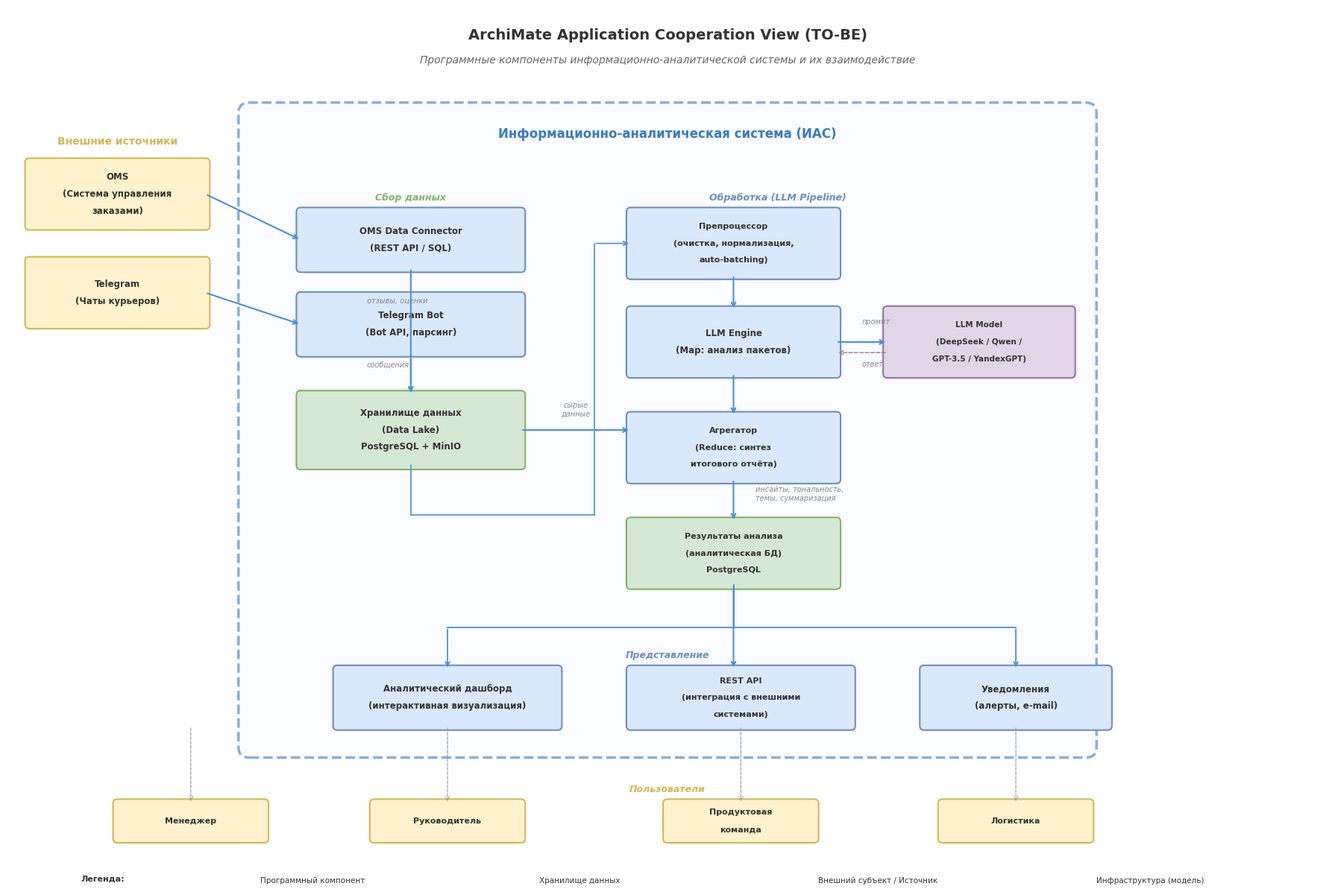

Recreate this plot in Python.
import matplotlib
matplotlib.use('Agg')
import matplotlib.pyplot as plt
from matplotlib.patches import FancyBboxPatch
matplotlib.rcParams['font.family'] = 'sans-serif'
matplotlib.rcParams['font.sans-serif'] = ['Arial', 'DejaVu Sans', 'Segoe UI']

fig, ax = plt.subplots(1, 1, figsize=(18, 12))
ax.set_xlim(0, 18)
ax.set_ylim(0, 12)
ax.axis('off')
fig.patch.set_facecolor('white')

# ===== COLORS (ArchiMate standard) =====
APP_FILL = '#DAE8FC'       # application components - blue
APP_BORDER = '#6C8EBF'
DATA_FILL = '#D5E8D4'      # data objects - green
DATA_BORDER = '#82B366'
BIZ_FILL = '#FFF2CC'       # business actors - yellow
BIZ_BORDER = '#D6B656'
INFRA_FILL = '#E1D5E7'     # infrastructure - purple
INFRA_BORDER = '#9673A6'
NEW_FILL = '#DCEEFA'       # new system boundary
NEW_BORDER = '#3A7BBF'
ARROW_COLOR = '#555555'
FLOW_COLOR = '#4A90D9'

EM = '\u2014'


def draw_box(x, y, w, h, fill, border, text_lines, fontsize=9, bold=False, lw=1.5):
    box = FancyBboxPatch((x, y), w, h,
                          boxstyle="round,pad=0.06",
                          facecolor=fill, edgecolor=border, linewidth=lw)
    ax.add_patch(box)
    weight = 'bold' if bold else 'normal'
    n = len(text_lines)
    for i, line in enumerate(text_lines):
        offset = (n - 1) / 2 - i
        ax.text(x + w/2, y + h/2 + offset * 0.24, line,
                ha='center', va='center', fontsize=fontsize,
                fontweight=weight, color='#333333')


def draw_arrow(x1, y1, x2, y2, color=ARROW_COLOR, lw=1.3, ls='-'):
    ax.annotate('', xy=(x2, y2), xytext=(x1, y1),
                arrowprops=dict(arrowstyle='->', color=color, lw=lw, linestyle=ls))


def draw_flow_arrow(x1, y1, x2, y2, color=FLOW_COLOR, lw=1.5):
    ax.annotate('', xy=(x2, y2), xytext=(x1, y1),
                arrowprops=dict(arrowstyle='->', color=color, lw=lw))


def draw_line_then_arrow(points, color=FLOW_COLOR, lw=1.3):
    for i in range(len(points) - 2):
        ax.plot([points[i][0], points[i+1][0]], [points[i][1], points[i+1][1]],
                color=color, linewidth=lw)
    ax.annotate('', xy=points[-1], xytext=points[-2],
                arrowprops=dict(arrowstyle='->', color=color, lw=lw))


# ===== TITLE =====
ax.text(9, 11.6, 'ArchiMate Application Cooperation View (TO-BE)',
        ha='center', va='center', fontsize=14, fontweight='bold', color='#333333')
ax.text(9, 11.25, 'Программные компоненты информационно-аналитической системы и их взаимодействие',
        ha='center', va='center', fontsize=10, fontstyle='italic', color='#666666')

# ===== EXTERNAL DATA SOURCES (left) =====
ax.text(1.5, 10.1, 'Внешние источники', ha='center', va='center',
        fontsize=10, fontweight='bold', color=BIZ_BORDER)

draw_box(0.3, 8.9, 2.4, 0.9, BIZ_FILL, BIZ_BORDER,
         ['OMS', '(Система управления', 'заказами)'], fontsize=8.5, bold=True)

draw_box(0.3, 7.5, 2.4, 0.9, BIZ_FILL, BIZ_BORDER,
         ['Telegram', '(Чаты курьеров)'], fontsize=8.5, bold=True)

# ===== NEW SYSTEM BOUNDARY =====
sys_box = FancyBboxPatch((3.3, 1.5), 11.4, 9.0,
                          boxstyle="round,pad=0.15",
                          facecolor='#F8FBFF', edgecolor=NEW_BORDER,
                          linewidth=2.5, linestyle='--', alpha=0.6)
ax.add_patch(sys_box)
ax.text(9, 10.2, 'Информационно-аналитическая система (ИАС)',
        ha='center', va='center', fontsize=12, fontweight='bold', color=NEW_BORDER)

# ===== DATA COLLECTION LAYER =====
ax.text(5.5, 9.3, 'Сбор данных', ha='center', va='center',
        fontsize=9, fontweight='bold', color=DATA_BORDER, fontstyle='italic')

draw_box(4.0, 8.3, 3.0, 0.8, APP_FILL, APP_BORDER,
         ['OMS Data Connector', '(REST API / SQL)'], fontsize=8.5, bold=True)

draw_box(4.0, 7.1, 3.0, 0.8, APP_FILL, APP_BORDER,
         ['Telegram Bot', '(Bot API, парсинг)'], fontsize=8.5, bold=True)

# Arrows: sources -> connectors
draw_flow_arrow(2.7, 9.35, 4.0, 8.7)
draw_flow_arrow(2.7, 7.95, 4.0, 7.5)

# ===== DATA STORAGE =====
draw_box(4.0, 5.5, 3.0, 1.0, DATA_FILL, DATA_BORDER,
         ['Хранилище данных', '(Data Lake)', 'PostgreSQL + MinIO'], fontsize=8.5, bold=True)

# Arrows: connectors -> storage
draw_flow_arrow(5.5, 8.3, 5.5, 6.5)
draw_flow_arrow(5.5, 7.1, 5.5, 6.5)

# Data labels
ax.text(4.9, 7.8, 'отзывы, оценки', fontsize=7, color='#888888', fontstyle='italic')
ax.text(4.9, 6.9, 'сообщения', fontsize=7, color='#888888', fontstyle='italic')

# ===== LLM PROCESSING PIPELINE (center) =====
ax.text(10.5, 9.3, 'Обработка (LLM Pipeline)', ha='center', va='center',
        fontsize=9, fontweight='bold', color=APP_BORDER, fontstyle='italic')

draw_box(8.5, 8.2, 2.8, 0.9, APP_FILL, APP_BORDER,
         ['Препроцессор', '(очистка, нормализация,', 'auto-batching)'], fontsize=8, bold=True)

draw_box(8.5, 6.8, 2.8, 0.9, APP_FILL, APP_BORDER,
         ['LLM Engine', '(Map: анализ пакетов)'], fontsize=8.5, bold=True)

draw_box(8.5, 5.3, 2.8, 0.9, APP_FILL, APP_BORDER,
         ['Агрегатор', '(Reduce: синтез', 'итогового отчёта)'], fontsize=8, bold=True)

# LLM Model box (to the right of LLM Engine)
draw_box(12.0, 6.8, 2.5, 0.9, INFRA_FILL, INFRA_BORDER,
         ['LLM Model', '(DeepSeek / Qwen /', 'GPT-3.5 / YandexGPT)'], fontsize=7.5, bold=True)

# Arrows within pipeline
draw_flow_arrow(7.0, 6.0, 8.5, 6.0)
ax.text(7.75, 6.2, 'сырые\nданные', fontsize=7, color='#888888',
        ha='center', fontstyle='italic')

draw_flow_arrow(9.9, 8.2, 9.9, 7.7)
draw_flow_arrow(9.9, 6.8, 9.9, 6.2)

# Storage -> Preprocessor
draw_line_then_arrow([(5.5, 5.5), (5.5, 4.8), (8.0, 4.8), (8.0, 8.65), (8.5, 8.65)],
                     color=FLOW_COLOR, lw=1.2)

# LLM Engine <-> LLM Model
draw_flow_arrow(11.3, 7.25, 12.0, 7.25)
draw_arrow(12.0, 7.1, 11.3, 7.1, color=INFRA_BORDER, lw=1, ls='--')
ax.text(11.65, 7.5, 'промпт', fontsize=7, color='#888888', fontstyle='italic')
ax.text(11.65, 6.9, 'ответ', fontsize=7, color='#888888', fontstyle='italic')

# ===== RESULTS STORAGE =====
draw_box(8.5, 3.8, 2.8, 0.9, DATA_FILL, DATA_BORDER,
         ['Результаты анализа', '(аналитическая БД)', 'PostgreSQL'], fontsize=8, bold=True)

draw_flow_arrow(9.9, 5.3, 9.9, 4.7)
ax.text(10.2, 5.0, 'инсайты, тональность,\nтемы, суммаризация',
        fontsize=7, color='#888888', fontstyle='italic')

# ===== VISUALIZATION / OUTPUT =====
ax.text(9, 2.8, 'Представление', ha='center', va='center',
        fontsize=9, fontweight='bold', color=APP_BORDER, fontstyle='italic')

draw_box(4.5, 1.8, 3.0, 0.8, APP_FILL, APP_BORDER,
         ['Аналитический дашборд', '(интерактивная визуализация)'], fontsize=8.5, bold=True)

draw_box(8.5, 1.8, 3.0, 0.8, APP_FILL, APP_BORDER,
         ['REST API', '(интеграция с внешними', 'системами)'], fontsize=8, bold=True)

draw_box(12.5, 1.8, 2.5, 0.8, APP_FILL, APP_BORDER,
         ['Уведомления', '(алерты, e-mail)'], fontsize=8.5, bold=True)

# Arrows: results -> outputs
draw_line_then_arrow([(9.9, 3.8), (9.9, 3.2), (6.0, 3.2), (6.0, 2.6)])
draw_flow_arrow(9.9, 3.8, 9.9, 2.6)
draw_line_then_arrow([(9.9, 3.8), (9.9, 3.2), (13.75, 3.2), (13.75, 2.6)])

# ===== USERS (bottom) =====
ax.text(9, 0.9, 'Пользователи', ha='center', va='center',
        fontsize=9, fontweight='bold', color=BIZ_BORDER, fontstyle='italic')

users = [
    (2.5, 'Менеджер'),
    (6.0, 'Руководитель'),
    (10.0, 'Продуктовая\nкоманда'),
    (13.75, 'Логистика'),
]

for ux, label in users:
    draw_box(ux - 1.0, 0.2, 2.0, 0.5, BIZ_FILL, BIZ_BORDER,
             label.split('\n'), fontsize=8, bold=True)

# Arrows from dashboard/api to users
for ux, _ in users:
    draw_arrow(ux, 1.8, ux, 0.7, color='#999999', lw=0.8, ls='--')

# ===== LEGEND =====
ly = -0.4
ax.text(1.0, ly, 'Легенда:', fontsize=8, fontweight='bold', color='#333333')

legend_items = [
    (APP_FILL, APP_BORDER, 'Программный компонент'),
    (DATA_FILL, DATA_BORDER, 'Хранилище данных'),
    (BIZ_FILL, BIZ_BORDER, 'Внешний субъект / Источник'),
    (INFRA_FILL, INFRA_BORDER, 'Инфраструктура (модель)'),
]

for i, (fill, border, label) in enumerate(legend_items):
    lx = 2.8 + i * 3.8
    box = FancyBboxPatch((lx, ly - 0.15), 0.5, 0.3,
                          boxstyle="round,pad=0.02",
                          facecolor=fill, edgecolor=border, linewidth=1.2)
    ax.add_patch(box)
    ax.text(lx + 0.65, ly, label, fontsize=7.5, va='center', color='#333333')

plt.tight_layout()
output = r'C:\Users\gudin\Downloads\Fig4_ArchiMate_App.png'
plt.savefig(output, dpi=200, bbox_inches='tight', facecolor='white', edgecolor='none')
print(f'Saved: {output}')
plt.close()
